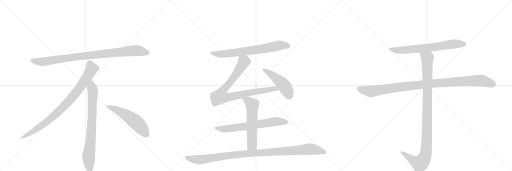
t = 0.00 s
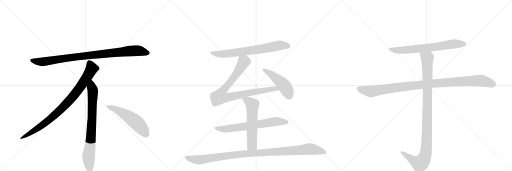
t = 2.36 s
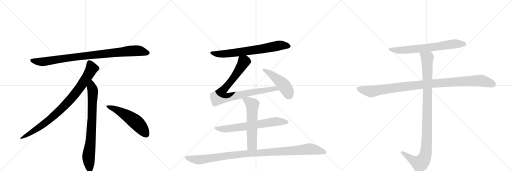
t = 4.72 s
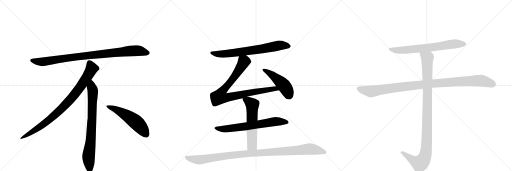
t = 7.08 s
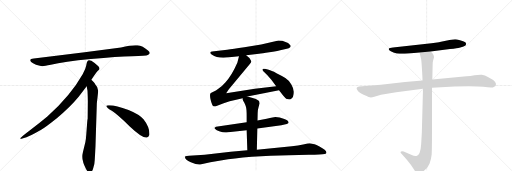
t = 9.44 s
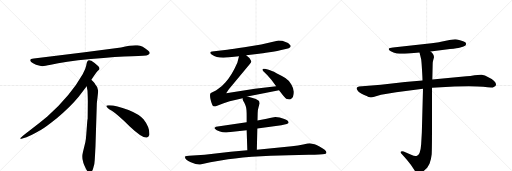
t = 11.80 s

The animated SVG that drew these frames (rendered in a browser with its animation timeline set to each time). Animation: 13 CSS @keyframes rules; one cycle of 11.80 s.

<svg version="1.1" viewBox="0 0 3072 1024" xmlns="http://www.w3.org/2000/svg">
  <g stroke="lightgray" stroke-dasharray="1,1" stroke-width="1" transform="scale(4, 4)">
    <line x1="0" y1="0" x2="256" y2="256"></line>
    <line x1="256" y1="0" x2="0" y2="256"></line>
    <line x1="128" y1="0" x2="128" y2="256"></line>
    <line x1="0" y1="128" x2="256" y2="128"></line>
    <line x1="256" y1="0" x2="512" y2="256"></line>
    <line x1="512" y1="0" x2="256" y2="256"></line>
    <line x1="384" y1="0" x2="384" y2="256"></line>
    <line x1="256" y1="128" x2="512" y2="128"></line>
    <line x1="512" y1="0" x2="768" y2="256"></line>
    <line x1="768" y1="0" x2="512" y2="256"></line>
    <line x1="640" y1="0" x2="640" y2="256"></line>
    <line x1="512" y1="128" x2="768" y2="128"></line>
  </g>
<g transform="scale(1, -1) translate(0, -850)">
   <style type="text/css">
    @keyframes keyframes0 {
      from {
       stroke: black;
       stroke-dashoffset: 952;
       stroke-width: 128;
       }
       76% {
       animation-timing-function: step-end;
       stroke: black;
       stroke-dashoffset: 0;
       stroke-width: 128;
       }
       to {
       stroke: black;
       stroke-width: 1024;
       }
       }
       #make-me-a-hanzi-animation-0 {
         animation: keyframes0 1.024740s both;
         animation-delay: 0.000000s;
         animation-timing-function: linear;
       }
    @keyframes keyframes1 {
      from {
       stroke: black;
       stroke-dashoffset: 897;
       stroke-width: 128;
       }
       74% {
       animation-timing-function: step-end;
       stroke: black;
       stroke-dashoffset: 0;
       stroke-width: 128;
       }
       to {
       stroke: black;
       stroke-width: 1024;
       }
       }
       #make-me-a-hanzi-animation-1 {
         animation: keyframes1 0.979980s both;
         animation-delay: 1.024740s;
         animation-timing-function: linear;
       }
    @keyframes keyframes2 {
      from {
       stroke: black;
       stroke-dashoffset: 792;
       stroke-width: 128;
       }
       72% {
       animation-timing-function: step-end;
       stroke: black;
       stroke-dashoffset: 0;
       stroke-width: 128;
       }
       to {
       stroke: black;
       stroke-width: 1024;
       }
       }
       #make-me-a-hanzi-animation-2 {
         animation: keyframes2 0.894531s both;
         animation-delay: 2.004720s;
         animation-timing-function: linear;
       }
    @keyframes keyframes3 {
      from {
       stroke: black;
       stroke-dashoffset: 548;
       stroke-width: 128;
       }
       64% {
       animation-timing-function: step-end;
       stroke: black;
       stroke-dashoffset: 0;
       stroke-width: 128;
       }
       to {
       stroke: black;
       stroke-width: 1024;
       }
       }
       #make-me-a-hanzi-animation-3 {
         animation: keyframes3 0.695964s both;
         animation-delay: 2.899251s;
         animation-timing-function: linear;
       }
    @keyframes keyframes4 {
      from {
       stroke: black;
       stroke-dashoffset: 722;
       stroke-width: 128;
       }
       70% {
       animation-timing-function: step-end;
       stroke: black;
       stroke-dashoffset: 0;
       stroke-width: 128;
       }
       to {
       stroke: black;
       stroke-width: 1024;
       }
       }
       #make-me-a-hanzi-animation-4 {
         animation: keyframes4 0.837565s both;
         animation-delay: 3.595215s;
         animation-timing-function: linear;
       }
    @keyframes keyframes5 {
      from {
       stroke: black;
       stroke-dashoffset: 898;
       stroke-width: 128;
       }
       75% {
       animation-timing-function: step-end;
       stroke: black;
       stroke-dashoffset: 0;
       stroke-width: 128;
       }
       to {
       stroke: black;
       stroke-width: 1024;
       }
       }
       #make-me-a-hanzi-animation-5 {
         animation: keyframes5 0.980794s both;
         animation-delay: 4.432780s;
         animation-timing-function: linear;
       }
    @keyframes keyframes6 {
      from {
       stroke: black;
       stroke-dashoffset: 475;
       stroke-width: 128;
       }
       61% {
       animation-timing-function: step-end;
       stroke: black;
       stroke-dashoffset: 0;
       stroke-width: 128;
       }
       to {
       stroke: black;
       stroke-width: 1024;
       }
       }
       #make-me-a-hanzi-animation-6 {
         animation: keyframes6 0.636556s both;
         animation-delay: 5.413574s;
         animation-timing-function: linear;
       }
    @keyframes keyframes7 {
      from {
       stroke: black;
       stroke-dashoffset: 689;
       stroke-width: 128;
       }
       69% {
       animation-timing-function: step-end;
       stroke: black;
       stroke-dashoffset: 0;
       stroke-width: 128;
       }
       to {
       stroke: black;
       stroke-width: 1024;
       }
       }
       #make-me-a-hanzi-animation-7 {
         animation: keyframes7 0.810710s both;
         animation-delay: 6.050130s;
         animation-timing-function: linear;
       }
    @keyframes keyframes8 {
      from {
       stroke: black;
       stroke-dashoffset: 588;
       stroke-width: 128;
       }
       66% {
       animation-timing-function: step-end;
       stroke: black;
       stroke-dashoffset: 0;
       stroke-width: 128;
       }
       to {
       stroke: black;
       stroke-width: 1024;
       }
       }
       #make-me-a-hanzi-animation-8 {
         animation: keyframes8 0.728516s both;
         animation-delay: 6.860840s;
         animation-timing-function: linear;
       }
    @keyframes keyframes9 {
      from {
       stroke: black;
       stroke-dashoffset: 1091;
       stroke-width: 128;
       }
       78% {
       animation-timing-function: step-end;
       stroke: black;
       stroke-dashoffset: 0;
       stroke-width: 128;
       }
       to {
       stroke: black;
       stroke-width: 1024;
       }
       }
       #make-me-a-hanzi-animation-9 {
         animation: keyframes9 1.137858s both;
         animation-delay: 7.589355s;
         animation-timing-function: linear;
       }
    @keyframes keyframes10 {
      from {
       stroke: black;
       stroke-dashoffset: 705;
       stroke-width: 128;
       }
       70% {
       animation-timing-function: step-end;
       stroke: black;
       stroke-dashoffset: 0;
       stroke-width: 128;
       }
       to {
       stroke: black;
       stroke-width: 1024;
       }
       }
       #make-me-a-hanzi-animation-10 {
         animation: keyframes10 0.823730s both;
         animation-delay: 8.727214s;
         animation-timing-function: linear;
       }
    @keyframes keyframes11 {
      from {
       stroke: black;
       stroke-dashoffset: 1076;
       stroke-width: 128;
       }
       78% {
       animation-timing-function: step-end;
       stroke: black;
       stroke-dashoffset: 0;
       stroke-width: 128;
       }
       to {
       stroke: black;
       stroke-width: 1024;
       }
       }
       #make-me-a-hanzi-animation-11 {
         animation: keyframes11 1.125651s both;
         animation-delay: 9.550944s;
         animation-timing-function: linear;
       }
    @keyframes keyframes12 {
      from {
       stroke: black;
       stroke-dashoffset: 1072;
       stroke-width: 128;
       }
       78% {
       animation-timing-function: step-end;
       stroke: black;
       stroke-dashoffset: 0;
       stroke-width: 128;
       }
       to {
       stroke: black;
       stroke-width: 1024;
       }
       }
       #make-me-a-hanzi-animation-12 {
         animation: keyframes12 1.122396s both;
         animation-delay: 10.676595s;
         animation-timing-function: linear;
       }
</style>
<path d="M 726 566 L 508 537 L 203 500 Q 170 497 187 479 Q 195 472 216 463 Q 244 455 253 454 Q 263 453 305 462 Q 383 481 545 497 Q 707 512 792 514 Q 877 516 887 521 Q 909 531 888 548 Q 856 575 825 579 Q 795 583 726 566 Z" fill="lightgray"></path> 
<path d="M 548 372 Q 576 415 583 422 L 594 432 Q 597 435 597 441 Q 597 446 590 454 Q 572 471 548 486 Q 537 491 533 490 L 528 487 Q 526 486 524 482 Q 522 477 521 476 L 517 456 Q 514 437 496 406 Q 424 278 284 152 Q 235 111 180 70 Q 126 29 124 24 Q 117 14 134 20 L 159 28 Q 179 33 247 72 Q 268 83 341 141 Q 422 209 472 270 L 520 334 L 548 372 Z" fill="lightgray"></path> 
<path d="M 573 -24 L 581 232 L 587 284 Q 589 300 589 307 Q 589 328 571 346 Q 569 351 548 372 C 527 394 515 364 520 334 L 525 306 Q 527 265 527 244 L 526 138 Q 524 132 522 102 L 518 49 Q 516 16 512 -2 L 497 -64 Q 489 -92 498 -117 L 500 -126 Q 502 -132 514 -159 Q 527 -186 539 -185 Q 551 -184 558 -163 L 566 -133 Q 569 -110 570 -82 L 573 -24 Z" fill="lightgray"></path> 
<path d="M 638 215 Q 641 204 671 186 Q 701 167 777 94 Q 854 21 881 26 Q 891 27 896 41 Q 900 85 861 135 Q 836 165 771 191 Q 688 222 650 219 Q 637 219 638 215 Z" fill="lightgray"></path> 
<path d="M 1477 519 L 1554 528 Q 1571 529 1616 537 Q 1662 545 1681 550 L 1721 558 Q 1734 560 1741 568 Q 1749 576 1736 586 Q 1730 594 1717 597 Q 1705 603 1694 606 L 1671 608 L 1567 584 L 1466 567 Q 1397 556 1363 552 L 1285 544 Q 1270 544 1266 540 Q 1255 533 1272 522 Q 1305 498 1376 507 L 1434 513 L 1477 519 Z" fill="lightgray"></path> 
<path d="M 1484 272 L 1674 310 C 1703 316 1687 338 1657 334 L 1529 318 L 1357 292 L 1373 316 L 1499 467 Q 1507 474 1507 480 Q 1508 485 1501 495 Q 1498 503 1477 519 C 1454 538 1441 542 1434 513 L 1424 474 Q 1390 396 1352 356 Q 1332 333 1312 320 Q 1295 306 1280 301 Q 1265 295 1262 290 Q 1257 273 1266 244 Q 1275 214 1281 213 Q 1282 212 1291 212 L 1342 232 L 1378 244 L 1456 262 L 1484 272 Z" fill="lightgray"></path> 
<path d="M 1674 310 L 1700 276 Q 1714 258 1722 256 Q 1731 257 1734 254 L 1744 256 Q 1763 264 1763 300 Q 1761 322 1748 344 Q 1733 370 1712 383 Q 1692 396 1659 412 Q 1627 428 1612 432 L 1590 438 Q 1581 440 1578 438 Q 1571 432 1580 424 L 1603 401 L 1628 373 L 1657 334 L 1674 310 Z" fill="lightgray"></path> 
<path d="M 1544 80 L 1688 100 Q 1732 107 1732 116 Q 1730 129 1706 137 L 1678 146 L 1652 149 Q 1644 149 1600 139 L 1545 128 L 1480 117 L 1296 91 Q 1288 86 1287 84 Q 1286 82 1291 77 Q 1296 71 1320 62 Q 1344 53 1369 58 L 1480 70 L 1544 80 Z" fill="lightgray"></path> 
<path d="M 1541 -48 L 1544 80 L 1545 128 L 1546 172 Q 1546 193 1552 211 L 1558 232 Q 1558 246 1543 252 L 1532 258 Q 1527 261 1516 263 L 1484 272 C 1455 280 1455 280 1456 262 L 1455 257 Q 1454 257 1459 246 L 1466 234 Q 1472 222 1476 209 Q 1480 195 1480 158 L 1480 117 L 1480 70 L 1484 -50 C 1485 -80 1540 -78 1541 -48 Z" fill="lightgray"></path> 
<path d="M 1201 -136 L 1262 -122 L 1333 -110 Q 1398 -100 1511 -90 Q 1624 -80 1733 -80 L 1853 -78 Q 1929 -78 1949 -73 Q 1969 -68 1948 -47 Q 1933 -36 1914 -26 Q 1881 -12 1873 -12 L 1859 -9 Q 1849 -9 1819 -16 Q 1790 -24 1751 -27 L 1541 -48 L 1484 -50 L 1384 -60 L 1228 -78 L 1134 -83 Q 1117 -85 1113 -86 Q 1110 -87 1110 -92 Q 1110 -107 1145 -122 Q 1180 -138 1201 -136 Z" fill="lightgray"></path> 
<path d="M 2583 542 L 2700 557 Q 2748 562 2756 565 L 2772 569 Q 2780 570 2793 578 Q 2802 588 2792 597 Q 2781 606 2760 610 Q 2739 616 2731 616 Q 2723 616 2697 611 L 2646 600 Q 2633 597 2623 596 L 2589 591 L 2358 566 Q 2335 564 2333 560 Q 2331 555 2336 549 Q 2341 542 2361 536 Q 2381 529 2398 529 Q 2415 528 2450 530 L 2517 536 L 2583 542 Z" fill="lightgray"></path> 
<path d="M 2535 368 L 2430 359 L 2285 342 L 2154 332 Q 2133 328 2143 312 Q 2151 295 2185 281 Q 2218 266 2225 266 Q 2232 266 2246 270 L 2286 282 L 2377 298 L 2538 318 L 2592 324 L 2727 332 Q 2860 335 2899 330 Q 2938 324 2957 326 L 2973 335 Q 2988 360 2930 388 Q 2909 402 2891 403 Q 2872 404 2847 400 Q 2821 395 2799 393 L 2594 374 L 2535 368 Z" fill="lightgray"></path> 
<path d="M 2517 536 L 2527 495 Q 2529 482 2532 433 Q 2535 383 2535 368 L 2538 318 L 2531 56 L 2527 -14 Q 2523 -78 2499 -85 Q 2488 -88 2467 -78 L 2422 -58 Q 2411 -54 2407 -58 Q 2399 -61 2409 -71 L 2428 -92 Q 2455 -123 2465 -138 L 2487 -170 Q 2494 -182 2500 -186 Q 2506 -193 2512 -194 Q 2518 -196 2538 -179 Q 2557 -162 2563 -155 Q 2568 -149 2577 -132 Q 2587 -106 2590 -76 Q 2592 -46 2592 94 L 2592 324 L 2594 374 L 2596 466 Q 2596 477 2598 485 L 2604 507 Q 2604 526 2583 542 C 2563 565 2510 565 2517 536 Z" fill="lightgray"></path> 
      <clipPath id="make-me-a-hanzi-clip-0">
      <path d="M 726 566 L 508 537 L 203 500 Q 170 497 187 479 Q 195 472 216 463 Q 244 455 253 454 Q 263 453 305 462 Q 383 481 545 497 Q 707 512 792 514 Q 877 516 887 521 Q 909 531 888 548 Q 856 575 825 579 Q 795 583 726 566 Z" fill="lightgray"></path>
      </clipPath>
      <path clip-path="url(#make-me-a-hanzi-clip-0)" d="M 195 489 L 217 482 L 274 482 L 503 515 L 786 546 L 825 547 L 885 535 " fill="none" id="make-me-a-hanzi-animation-0" stroke-dasharray="824 1648" stroke-linecap="round"></path>

      <clipPath id="make-me-a-hanzi-clip-1">
      <path d="M 548 372 Q 576 415 583 422 L 594 432 Q 597 435 597 441 Q 597 446 590 454 Q 572 471 548 486 Q 537 491 533 490 L 528 487 Q 526 486 524 482 Q 522 477 521 476 L 517 456 Q 514 437 496 406 Q 424 278 284 152 Q 235 111 180 70 Q 126 29 124 24 Q 117 14 134 20 L 159 28 Q 179 33 247 72 Q 268 83 341 141 Q 422 209 472 270 L 520 334 L 548 372 Z" fill="lightgray"></path>
      </clipPath>
      <path clip-path="url(#make-me-a-hanzi-clip-1)" d="M 538 477 L 551 440 L 547 431 L 501 357 L 421 252 L 319 151 L 264 107 L 129 23 " fill="none" id="make-me-a-hanzi-animation-1" stroke-dasharray="769 1538" stroke-linecap="round"></path>

      <clipPath id="make-me-a-hanzi-clip-2">
      <path d="M 573 -24 L 581 232 L 587 284 Q 589 300 589 307 Q 589 328 571 346 Q 569 351 548 372 C 527 394 515 364 520 334 L 525 306 Q 527 265 527 244 L 526 138 Q 524 132 522 102 L 518 49 Q 516 16 512 -2 L 497 -64 Q 489 -92 498 -117 L 500 -126 Q 502 -132 514 -159 Q 527 -186 539 -185 Q 551 -184 558 -163 L 566 -133 Q 569 -110 570 -82 L 573 -24 Z" fill="lightgray"></path>
      </clipPath>
      <path clip-path="url(#make-me-a-hanzi-clip-2)" d="M 549 361 L 550 327 L 557 309 L 553 150 L 545 15 L 531 -94 L 539 -172 " fill="none" id="make-me-a-hanzi-animation-2" stroke-dasharray="664 1328" stroke-linecap="round"></path>

      <clipPath id="make-me-a-hanzi-clip-3">
      <path d="M 638 215 Q 641 204 671 186 Q 701 167 777 94 Q 854 21 881 26 Q 891 27 896 41 Q 900 85 861 135 Q 836 165 771 191 Q 688 222 650 219 Q 637 219 638 215 Z" fill="lightgray"></path>
      </clipPath>
      <path clip-path="url(#make-me-a-hanzi-clip-3)" d="M 645 214 L 688 198 L 793 136 L 841 93 L 877 45 " fill="none" id="make-me-a-hanzi-animation-3" stroke-dasharray="420 840" stroke-linecap="round"></path>

      <clipPath id="make-me-a-hanzi-clip-4">
      <path d="M 1477 519 L 1554 528 Q 1571 529 1616 537 Q 1662 545 1681 550 L 1721 558 Q 1734 560 1741 568 Q 1749 576 1736 586 Q 1730 594 1717 597 Q 1705 603 1694 606 L 1671 608 L 1567 584 L 1466 567 Q 1397 556 1363 552 L 1285 544 Q 1270 544 1266 540 Q 1255 533 1272 522 Q 1305 498 1376 507 L 1434 513 L 1477 519 Z" fill="lightgray"></path>
      </clipPath>
      <path clip-path="url(#make-me-a-hanzi-clip-4)" d="M 1272 532 L 1364 528 L 1568 556 L 1674 579 L 1733 575 " fill="none" id="make-me-a-hanzi-animation-4" stroke-dasharray="594 1188" stroke-linecap="round"></path>

      <clipPath id="make-me-a-hanzi-clip-5">
      <path d="M 1484 272 L 1674 310 C 1703 316 1687 338 1657 334 L 1529 318 L 1357 292 L 1373 316 L 1499 467 Q 1507 474 1507 480 Q 1508 485 1501 495 Q 1498 503 1477 519 C 1454 538 1441 542 1434 513 L 1424 474 Q 1390 396 1352 356 Q 1332 333 1312 320 Q 1295 306 1280 301 Q 1265 295 1262 290 Q 1257 273 1266 244 Q 1275 214 1281 213 Q 1282 212 1291 212 L 1342 232 L 1378 244 L 1456 262 L 1484 272 Z" fill="lightgray"></path>
      </clipPath>
      <path clip-path="url(#make-me-a-hanzi-clip-5)" d="M 1443 504 L 1463 481 L 1459 472 L 1409 394 L 1332 302 L 1318 271 L 1351 264 L 1581 309 L 1649 319 L 1666 313 " fill="none" id="make-me-a-hanzi-animation-5" stroke-dasharray="770 1540" stroke-linecap="round"></path>

      <clipPath id="make-me-a-hanzi-clip-6">
      <path d="M 1674 310 L 1700 276 Q 1714 258 1722 256 Q 1731 257 1734 254 L 1744 256 Q 1763 264 1763 300 Q 1761 322 1748 344 Q 1733 370 1712 383 Q 1692 396 1659 412 Q 1627 428 1612 432 L 1590 438 Q 1581 440 1578 438 Q 1571 432 1580 424 L 1603 401 L 1628 373 L 1657 334 L 1674 310 Z" fill="lightgray"></path>
      </clipPath>
      <path clip-path="url(#make-me-a-hanzi-clip-6)" d="M 1584 432 L 1642 394 L 1700 343 L 1734 279 " fill="none" id="make-me-a-hanzi-animation-6" stroke-dasharray="347 694" stroke-linecap="round"></path>

      <clipPath id="make-me-a-hanzi-clip-7">
      <path d="M 1544 80 L 1688 100 Q 1732 107 1732 116 Q 1730 129 1706 137 L 1678 146 L 1652 149 Q 1644 149 1600 139 L 1545 128 L 1480 117 L 1296 91 Q 1288 86 1287 84 Q 1286 82 1291 77 Q 1296 71 1320 62 Q 1344 53 1369 58 L 1480 70 L 1544 80 Z" fill="lightgray"></path>
      </clipPath>
      <path clip-path="url(#make-me-a-hanzi-clip-7)" d="M 1295 84 L 1351 77 L 1652 122 L 1724 117 " fill="none" id="make-me-a-hanzi-animation-7" stroke-dasharray="561 1122" stroke-linecap="round"></path>

      <clipPath id="make-me-a-hanzi-clip-8">
      <path d="M 1541 -48 L 1544 80 L 1545 128 L 1546 172 Q 1546 193 1552 211 L 1558 232 Q 1558 246 1543 252 L 1532 258 Q 1527 261 1516 263 L 1484 272 C 1455 280 1455 280 1456 262 L 1455 257 Q 1454 257 1459 246 L 1466 234 Q 1472 222 1476 209 Q 1480 195 1480 158 L 1480 117 L 1480 70 L 1484 -50 C 1485 -80 1540 -78 1541 -48 Z" fill="lightgray"></path>
      </clipPath>
      <path clip-path="url(#make-me-a-hanzi-clip-8)" d="M 1466 258 L 1514 222 L 1512 -20 L 1491 -42 " fill="none" id="make-me-a-hanzi-animation-8" stroke-dasharray="460 920" stroke-linecap="round"></path>

      <clipPath id="make-me-a-hanzi-clip-9">
      <path d="M 1201 -136 L 1262 -122 L 1333 -110 Q 1398 -100 1511 -90 Q 1624 -80 1733 -80 L 1853 -78 Q 1929 -78 1949 -73 Q 1969 -68 1948 -47 Q 1933 -36 1914 -26 Q 1881 -12 1873 -12 L 1859 -9 Q 1849 -9 1819 -16 Q 1790 -24 1751 -27 L 1541 -48 L 1484 -50 L 1384 -60 L 1228 -78 L 1134 -83 Q 1117 -85 1113 -86 Q 1110 -87 1110 -92 Q 1110 -107 1145 -122 Q 1180 -138 1201 -136 Z" fill="lightgray"></path>
      </clipPath>
      <path clip-path="url(#make-me-a-hanzi-clip-9)" d="M 1118 -92 L 1143 -101 L 1202 -108 L 1436 -75 L 1849 -44 L 1946 -60 " fill="none" id="make-me-a-hanzi-animation-9" stroke-dasharray="963 1926" stroke-linecap="round"></path>

      <clipPath id="make-me-a-hanzi-clip-10">
      <path d="M 2583 542 L 2700 557 Q 2748 562 2756 565 L 2772 569 Q 2780 570 2793 578 Q 2802 588 2792 597 Q 2781 606 2760 610 Q 2739 616 2731 616 Q 2723 616 2697 611 L 2646 600 Q 2633 597 2623 596 L 2589 591 L 2358 566 Q 2335 564 2333 560 Q 2331 555 2336 549 Q 2341 542 2361 536 Q 2381 529 2398 529 Q 2415 528 2450 530 L 2517 536 L 2583 542 Z" fill="lightgray"></path>
      </clipPath>
      <path clip-path="url(#make-me-a-hanzi-clip-10)" d="M 2339 556 L 2413 550 L 2617 570 L 2733 589 L 2785 587 " fill="none" id="make-me-a-hanzi-animation-10" stroke-dasharray="577 1154" stroke-linecap="round"></path>

      <clipPath id="make-me-a-hanzi-clip-11">
      <path d="M 2535 368 L 2430 359 L 2285 342 L 2154 332 Q 2133 328 2143 312 Q 2151 295 2185 281 Q 2218 266 2225 266 Q 2232 266 2246 270 L 2286 282 L 2377 298 L 2538 318 L 2592 324 L 2727 332 Q 2860 335 2899 330 Q 2938 324 2957 326 L 2973 335 Q 2988 360 2930 388 Q 2909 402 2891 403 Q 2872 404 2847 400 Q 2821 395 2799 393 L 2594 374 L 2535 368 Z" fill="lightgray"></path>
      </clipPath>
      <path clip-path="url(#make-me-a-hanzi-clip-11)" d="M 2152 320 L 2232 302 L 2574 348 L 2873 368 L 2897 366 L 2963 344 " fill="none" id="make-me-a-hanzi-animation-11" stroke-dasharray="948 1896" stroke-linecap="round"></path>

      <clipPath id="make-me-a-hanzi-clip-12">
      <path d="M 2517 536 L 2527 495 Q 2529 482 2532 433 Q 2535 383 2535 368 L 2538 318 L 2531 56 L 2527 -14 Q 2523 -78 2499 -85 Q 2488 -88 2467 -78 L 2422 -58 Q 2411 -54 2407 -58 Q 2399 -61 2409 -71 L 2428 -92 Q 2455 -123 2465 -138 L 2487 -170 Q 2494 -182 2500 -186 Q 2506 -193 2512 -194 Q 2518 -196 2538 -179 Q 2557 -162 2563 -155 Q 2568 -149 2577 -132 Q 2587 -106 2590 -76 Q 2592 -46 2592 94 L 2592 324 L 2594 374 L 2596 466 Q 2596 477 2598 485 L 2604 507 Q 2604 526 2583 542 C 2563 565 2510 565 2517 536 Z" fill="lightgray"></path>
      </clipPath>
      <path clip-path="url(#make-me-a-hanzi-clip-12)" d="M 2524 531 L 2564 500 L 2563 58 L 2554 -71 L 2544 -101 L 2519 -130 L 2475 -109 L 2415 -63 " fill="none" id="make-me-a-hanzi-animation-12" stroke-dasharray="944 1888" stroke-linecap="round"></path>

</g>
</svg>
